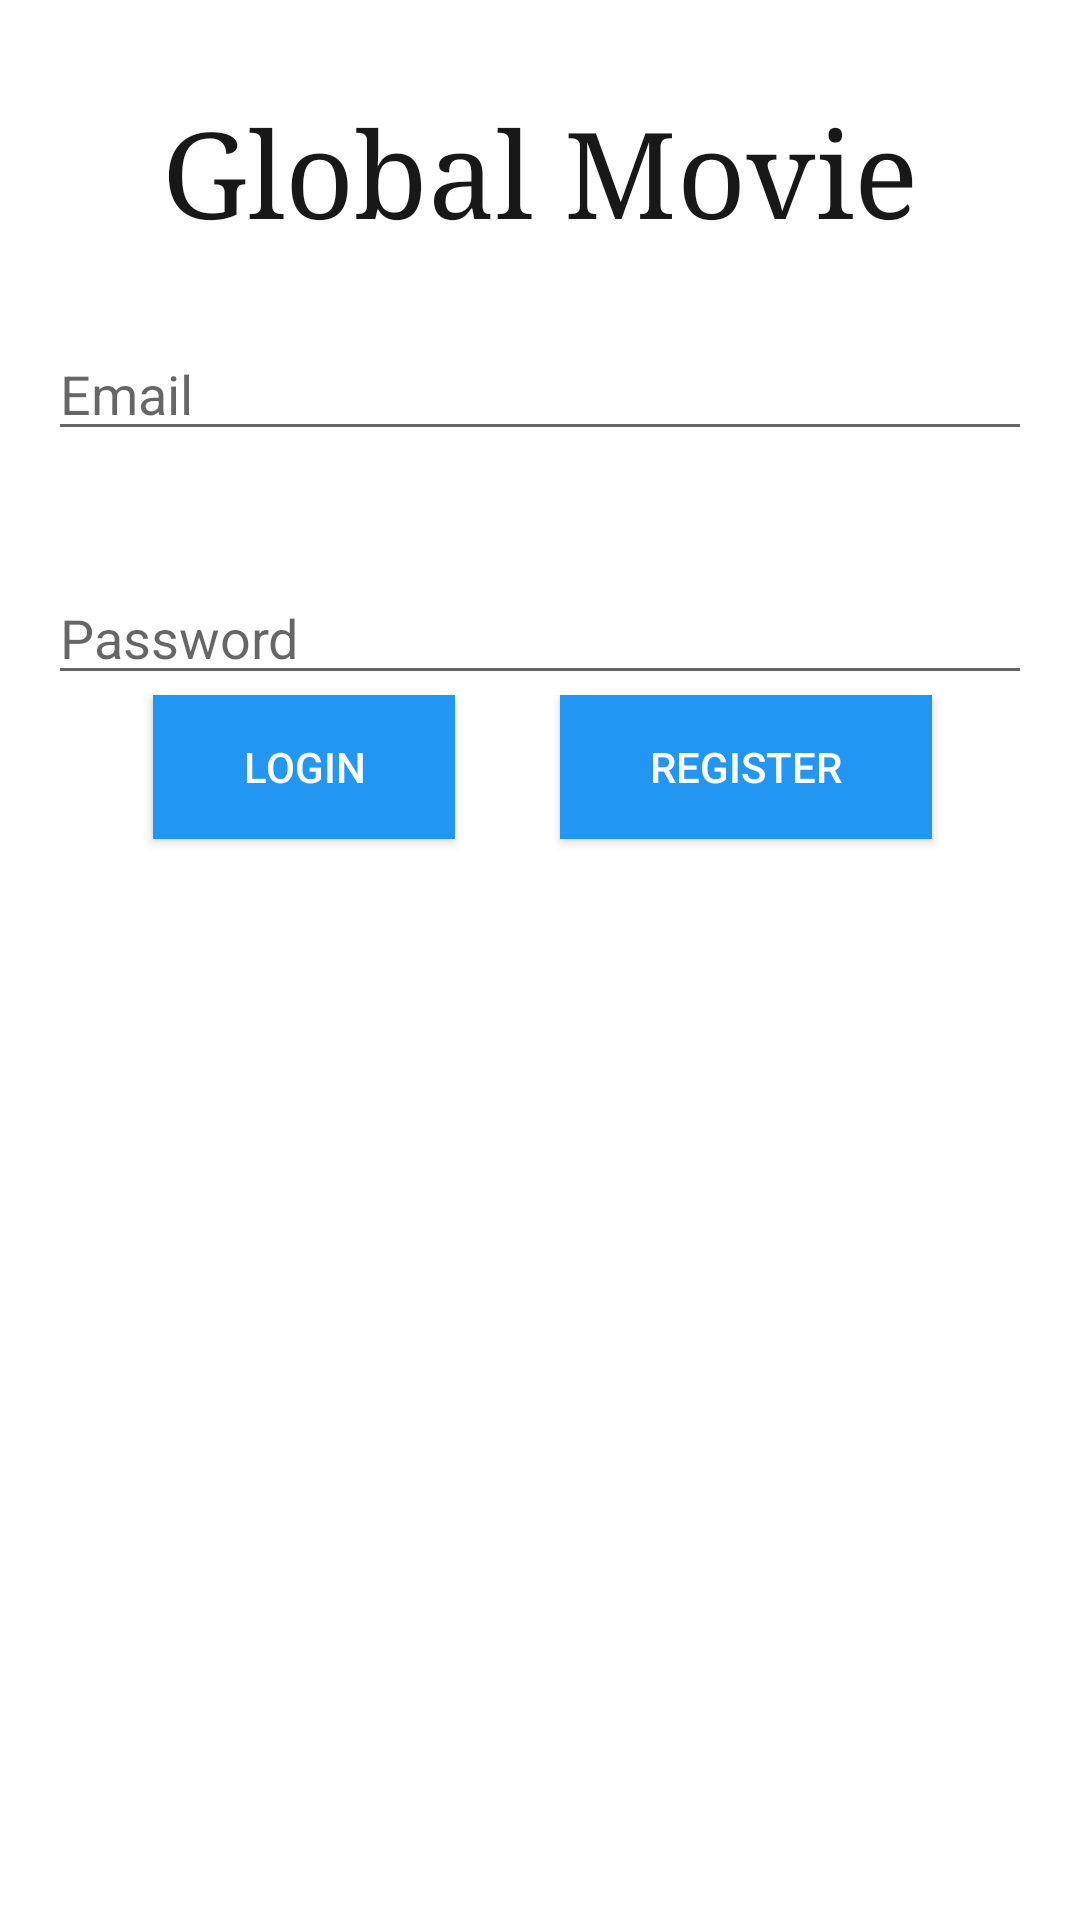

Produce the Android XML layout that renders to this screen, including the resource entries it uses.
<!-- AndroidManifest.xml: application theme Theme.Comps413f_project -->
<!-- res/layout/activity_login.xml -->
<?xml version="1.0" encoding="utf-8"?>
<LinearLayout xmlns:android="http://schemas.android.com/apk/res/android"
    android:layout_width="match_parent"
    android:layout_height="match_parent"
    android:orientation="vertical"
    android:padding="16dp">

    <TextView
        android:id="@+id/LTitle"
        android:layout_width="wrap_content"
        android:layout_height="wrap_content"
        android:layout_gravity="center_horizontal"
        android:layout_marginTop="15dp"
        android:layout_marginBottom="16dp"
        android:text="Global Movie"
        android:textColor="#191818"
        android:textSize="40sp"
        android:typeface="serif" />

    <EditText
        android:id="@+id/email"
        android:layout_width="fill_parent"
        android:layout_height="wrap_content"
        android:layout_marginBottom="10dp"
        android:layout_marginTop="10dp"
        android:hint="Email"
        android:inputType="textEmailAddress" />

    <EditText
        android:id="@+id/pw"
        android:layout_width="fill_parent"
        android:layout_height="wrap_content"
        android:layout_marginTop="30dp"
        android:hint="Password"
        android:inputType="textPassword" />

    <LinearLayout
        android:layout_width="match_parent"
        android:layout_height="match_parent"
        android:orientation="horizontal">

        <Button
            android:id="@+id/login"
            android:layout_width="wrap_content"
            android:layout_height="wrap_content"
            android:layout_gravity="center_horizontal"
            android:layout_marginTop="20dp"
            android:background="#2196F3"
            android:elevation="4dp"
            android:paddingLeft="30dp"
            android:paddingRight="30dp"
            android:text="Login"
            android:layout_marginLeft="35dp"
            android:textColor="#FFF" />

        <Button
            android:id="@+id/Register"
            android:layout_width="wrap_content"
            android:layout_height="wrap_content"
            android:layout_gravity="center_horizontal"
            android:layout_marginTop="20dp"
            android:background="#2196F3"
            android:elevation="4dp"
            android:paddingLeft="30dp"
            android:paddingRight="30dp"
            android:text="Register"
            android:layout_marginLeft="35dp"
            android:textColor="#FFF" />
    </LinearLayout>
</LinearLayout>
<!-- resources referenced by this layout -->
<resources>
  <style name="Theme.Comps413f_project" parent="Theme.MaterialComponents.DayNight.DarkActionBar">
          
          <item name="colorPrimary">@color/purple_500</item>
          <item name="colorPrimaryVariant">@color/purple_700</item>
          <item name="colorOnPrimary">@color/white</item>
          
          <item name="colorSecondary">@color/teal_200</item>
          <item name="colorSecondaryVariant">@color/teal_700</item>
          <item name="colorOnSecondary">@color/black</item>
          
          <item name="android:statusBarColor" tools:targetApi="l">?attr/colorPrimaryVariant</item>
          
      </style>
  <color name="purple_500">#FF6200EE</color>
  <color name="purple_700">#FF3700B3</color>
  <color name="white">#FFFFFFFF</color>
  <color name="teal_200">#FF03DAC5</color>
  <color name="teal_700">#FF018786</color>
  <color name="black">#FF000000</color>
</resources>
